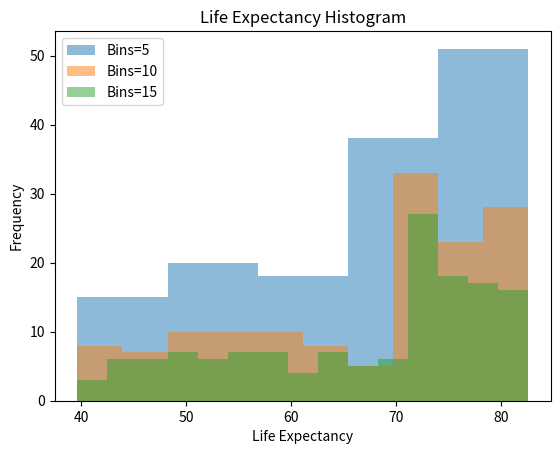

Here is the Python script that generated this plot:
import matplotlib.pyplot as plt

# Data for life expectancy
life_exp = [
    43.828, 76.423, 72.301, 42.731, 75.32, 81.235, 79.829, 75.635, 64.062, 79.441, 
    56.728, 65.554, 74.852, 50.728, 72.39, 73.005, 52.295, 49.58, 59.723, 50.43, 
    80.653, 44.741, 50.651, 78.553, 72.961, 72.889, 65.152, 46.462, 55.322, 78.782, 
    48.328, 75.748, 78.273, 76.486, 78.332, 54.791, 72.235, 74.994, 71.338, 71.878, 
    51.579, 58.04, 52.947, 79.313, 80.657, 56.735, 59.448, 79.406, 60.022, 79.483, 
    70.259, 56.007, 46.388, 60.916, 70.198, 82.208, 73.338, 81.757, 64.698, 70.65, 
    70.964, 59.545, 78.885, 80.745, 80.546, 72.567, 82.603, 72.535, 54.11, 67.297, 
    78.623, 77.588, 71.993, 42.592, 45.678, 73.952, 59.443, 48.303, 74.241, 54.467, 
    64.164, 72.801, 76.195, 66.803, 74.543, 71.164, 42.082, 62.069, 52.906, 63.785, 
    79.762, 80.204, 72.899, 56.867, 46.859, 80.196, 75.64, 65.483, 75.537, 71.752, 
    71.421, 71.688, 75.563, 78.098, 78.746, 76.442, 72.476, 46.242, 65.528, 72.777, 
    63.062, 74.002, 42.568, 79.972, 74.663, 77.926, 48.159, 49.339, 80.941, 72.396, 
    58.556, 39.613, 80.884, 81.701, 74.143, 78.4, 52.517, 70.616, 58.42, 69.819, 
    73.923, 71.777, 51.542, 79.425, 78.242, 76.384, 73.747, 74.249, 73.422, 62.698, 
    42.384, 43.487
]

# Create a figure and axis for plotting
fig, ax = plt.subplots()

# Plot histogram for bins = 5, 10, and 15
bin_sizes = [5, 10, 15]
for bin_size in bin_sizes:
    ax.hist(life_exp, bins=bin_size, alpha=0.5, label=f'Bins={bin_size}')

# Set title and labels
ax.set_title("Life Expectancy Histogram")
ax.set_xlabel("Life Expectancy")
ax.set_ylabel("Frequency")
ax.legend()

# Show the interactive plot
plt.show()
